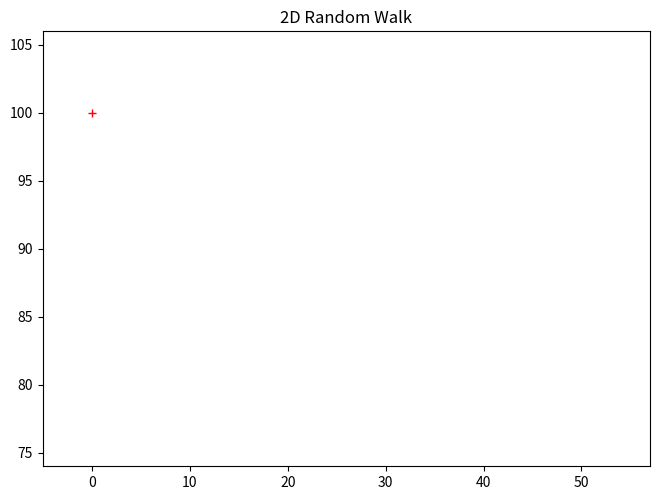

The matplotlib source for this figure:

# coding: utf-8

# In[1]:


# get_ipython().run_line_magic('matplotlib', 'notebook')
import matplotlib.pyplot as plt
import matplotlib.animation
plt.rcParams["animation.html"] = "jshtml"
import numpy as np
from matplotlib.lines import Line2D


# In[2]:


dims = 2
step_n = 100
loop=step_n

step_set=[0,1,2,3,4,5,6,7]

origin = [[0,100]]#np.zeros((1,dims))
# print(origin)
step_shape = step_n
steps = np.random.choice(a=step_set, size=step_shape,p=[0.2, 0.09, 0.01, 0.15,0.02, 0.02,0.17 ,0.34])#probability
def coor(ar):
    dic=[[1,0],[1,1],[0,1],[-1,1],[-1,0],[-1,-1],[0,-1],[1,-1]] #x,y: E, NE, N, NW, W, SW, S, SE
    nr = []
    for k in ar:
        nr.append(dic[k])
    return nr
stepss=coor(steps)


# In[3]:



path = np.concatenate([origin, stepss]).cumsum(0)

x = np.arange(step_n+1)
x=x.tolist()
pathe=path.tolist()
start = path[:1]
stop = path[-1:]

fig, ax = plt.subplots()
l, = ax.plot([],[]) #,c='blue',alpha=0.5,lw=0.25,ls='solid'

ax.plot(start[:,0], start[:,1],c='red', marker='+')

h = ax.axis([min(path[:,0])-5,max(path[:,0])+5,min(path[:,1])-5,max(path[:,1])+5])
def a(i):
    l.set_data(path[:i,0],path[:i,1])

plt.rcParams['figure.figsize'] = [10, 10]
ani = matplotlib.animation.FuncAnimation(fig, a, interval=40, frames=loop,repeat=False)
ani.event_source.stop()
ani.event_source.start()

ax.set_title('2D Random Walk')
plt.tight_layout(pad=0)


# In[5]:


plt.savefig('rw9.png',dpi=250);
plt.show()

